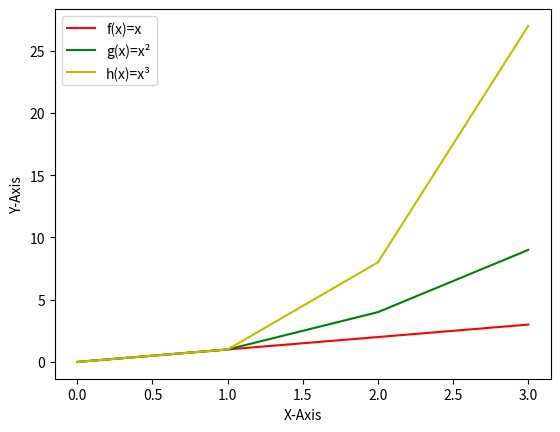

Write the Python code that produced this figure.
# Author Maria carroll
# Week 8

import matplotlib.pyplot as plt # import matplotib to plot our graph
import numpy as np # import numpy to mathematically manipulate the data

def plotFunc():
   
    xpoints = np.array(range(0, 4))
    fpoints = xpoints # = x
    gpoints = xpoints**2 # = x2
    hpoints = xpoints*xpoints*xpoints # = x3

    
    plt.plot(fpoints, 'r', label="f(x)=x") # colour red
    plt.plot(gpoints, 'g', label="g(x)=x²") # colour green
    plt.plot(hpoints, 'y', label="h(x)=x³") # colour yellow

  
    plt.xlabel('X-Axis') # x axis label
    plt.ylabel('Y-Axis') # y axis label

    plt.legend() #shows legend data
    plt.show()   # shows finished graph

plotFunc()

